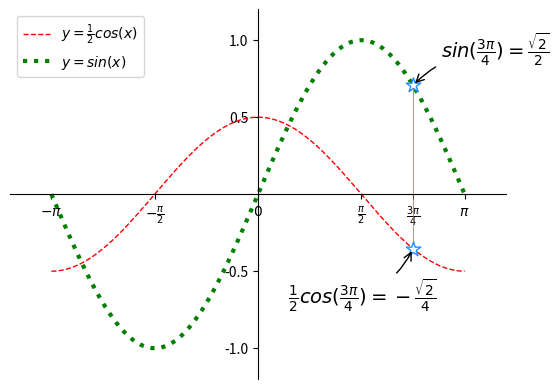

Recreate this plot in Python.
# -*- coding: utf-8 -*-
from __future__ import unicode_literals
import numpy as np
import matplotlib.pyplot as mp
x = np.linspace(-np.pi, np.pi, 1000)
cos_y = np.cos(x) / 2
sin_y = np.sin(x)
xo = np.pi * 3 / 4
yo_cos = np.cos(xo) / 2
yo_sin = np.sin(xo)
mp.xlim(x.min() * 1.2, x.max() * 1.2)
mp.ylim(sin_y.min() * 1.2, sin_y.max() * 1.2)
mp.xticks([-np.pi, -np.pi / 2, 0,
           np.pi / 2, np.pi * 3 / 4, np.pi],
          [r'$-\pi$', r'$-\frac{\pi}{2}$', r'$0$',
           r'$\frac{\pi}{2}$', r'$\frac{3\pi}{4}$',
           r'$\pi$'])
mp.yticks([-1, -0.5, 0.5, 1])
ax = mp.gca()
ax.spines['left'].set_position(('data', 0))
ax.spines['bottom'].set_position(('data', 0))
ax.spines['right'].set_color('none')
ax.spines['top'].set_color('none')
mp.plot(x, cos_y, linestyle='--', linewidth=1,
        color='red', label=r'$y=\frac{1}{2}cos(x)$')
mp.plot(x, sin_y, linestyle=':', linewidth=3,
        color='green', label=r'$y=sin(x)$')
mp.plot([xo, xo], [yo_cos, yo_sin], linewidth=0.5,
        color='dodgerblue')
mp.scatter([xo, xo], [yo_cos, yo_sin], marker='*',
           s=120, edgecolor='dodgerblue',
           facecolor='white', zorder=3)
mp.annotate(
    r'$\frac{1}{2}cos(\frac{3\pi}{4})=-\frac{\sqrt{2}}{4}$',
    xy=(xo, yo_cos), xycoords='data',
    xytext=(-90, -40), textcoords='offset points',
    fontsize=14,
    arrowprops=dict(arrowstyle='->',
                    connectionstyle='arc3, rad=.2'))
mp.annotate(
    r'$sin(\frac{3\pi}{4})=\frac{\sqrt{2}}{2}$',
    xy=(xo, yo_sin), xycoords='data',
    xytext=(20, 20), textcoords='offset points',
    fontsize=14,
    arrowprops=dict(arrowstyle='->',
                    connectionstyle='arc3, rad=.2'))
# mp.legend(loc='lower right')
mp.legend()
mp.show()
